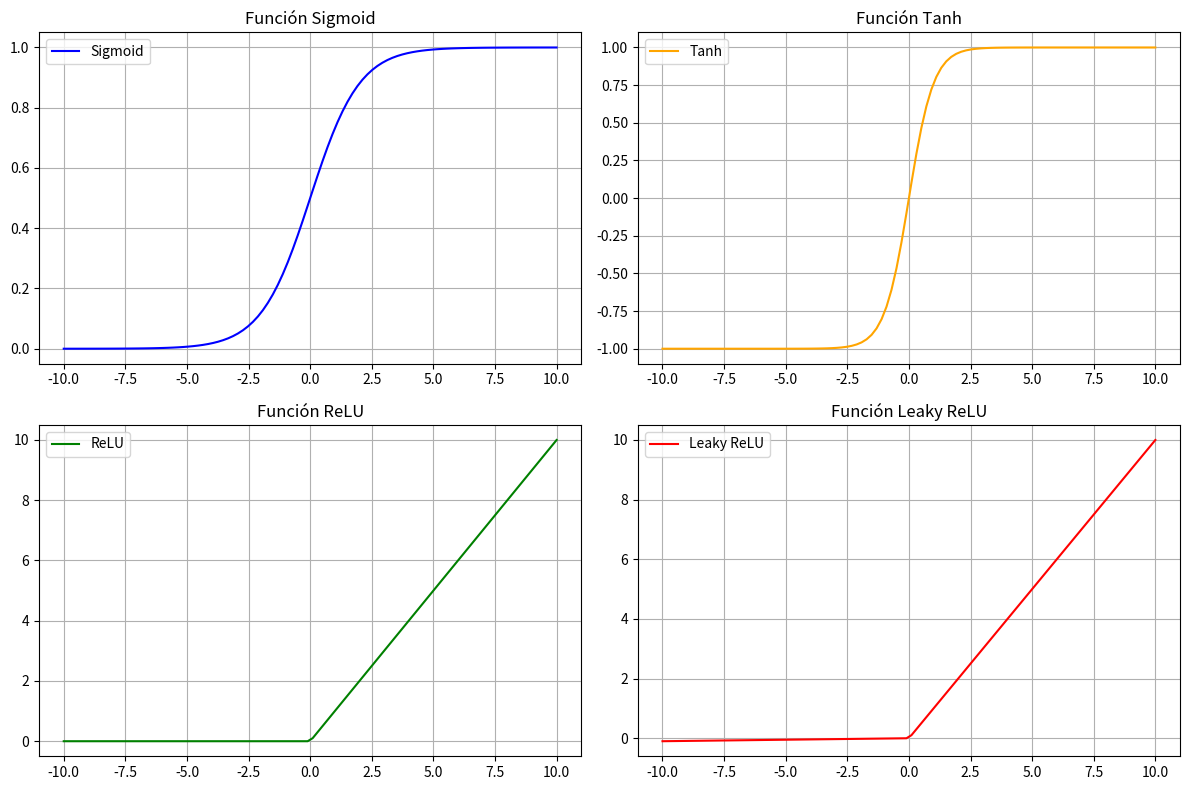

This chart was generated by the following Python code:
# ============================================================
# Enfoque 2 - Funciones de Activación
# [redacted]
# ============================================================

# Este código grafica cuatro funciones de activación comúnmente usadas
# en redes neuronales: Sigmoid, Tanh, ReLU y Leaky ReLU.

import numpy as np
import matplotlib.pyplot as plt

# Rango de valores para la función
x = np.linspace(-10, 10, 100)

# Definición de funciones de activación
def sigmoid(x):
    return 1 / (1 + np.exp(-x))

def tanh(x):
    return np.tanh(x)

def relu(x):
    return np.maximum(0, x)

def leaky_relu(x, alpha=0.01):
    return np.where(x > 0, x, alpha * x)

# Calculamos las salidas para cada función
sigmoid_output = sigmoid(x)
tanh_output = tanh(x)
relu_output = relu(x)
leaky_relu_output = leaky_relu(x)

# Configuración de la figura para mostrar las gráficas
plt.figure(figsize=(12, 8))

# Gráfica de Sigmoid
plt.subplot(2, 2, 1)
plt.plot(x, sigmoid_output, color='blue', label='Sigmoid')
plt.title('Función Sigmoid')
plt.grid(True)
plt.legend()

# Gráfica de Tanh
plt.subplot(2, 2, 2)
plt.plot(x, tanh_output, color='orange', label='Tanh')
plt.title('Función Tanh')
plt.grid(True)
plt.legend()

# Gráfica de ReLU
plt.subplot(2, 2, 3)
plt.plot(x, relu_output, color='green', label='ReLU')
plt.title('Función ReLU')
plt.grid(True)
plt.legend()

# Gráfica de Leaky ReLU
plt.subplot(2, 2, 4)
plt.plot(x, leaky_relu_output, color='red', label='Leaky ReLU')
plt.title('Función Leaky ReLU')
plt.grid(True)
plt.legend()

# Ajuste de diseño y visualización
plt.tight_layout()
plt.show()
